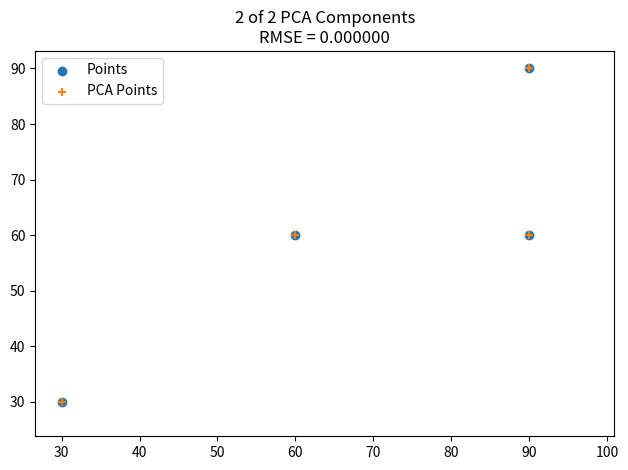

This chart was generated by the following Python code:
import matplotlib.pyplot as plt
import numpy as np

# Eigen Values & Eigen (Principle Component) Vectors:
# [992.216829] : [0.769509, 0.638636]
# [76.533171] : [0.638636, -0.769509]

data0 = [90.000000, 90.000000, 60.000000, 30.000000]
data1 = [60.000000, 90.000000, 60.000000, 30.000000]

recoveredData0 = [90.000000, 90.000000, 60.000000, 30.000000]
recoveredData1 = [60.000000, 90.000000, 60.000000, 30.000000]

fig = plt.figure()

plt.scatter(data0, data1, label="Points")
plt.scatter(recoveredData0, recoveredData1, marker="+", label="PCA Points")

plt.title("2 of 2 PCA Components\nRMSE = 0.000000")
plt.xlim([26.623888, 100.898345])
plt.ylim([23.827692, 93.151063])
plt.legend()
plt.tight_layout()

fig.savefig("test.2.png")
